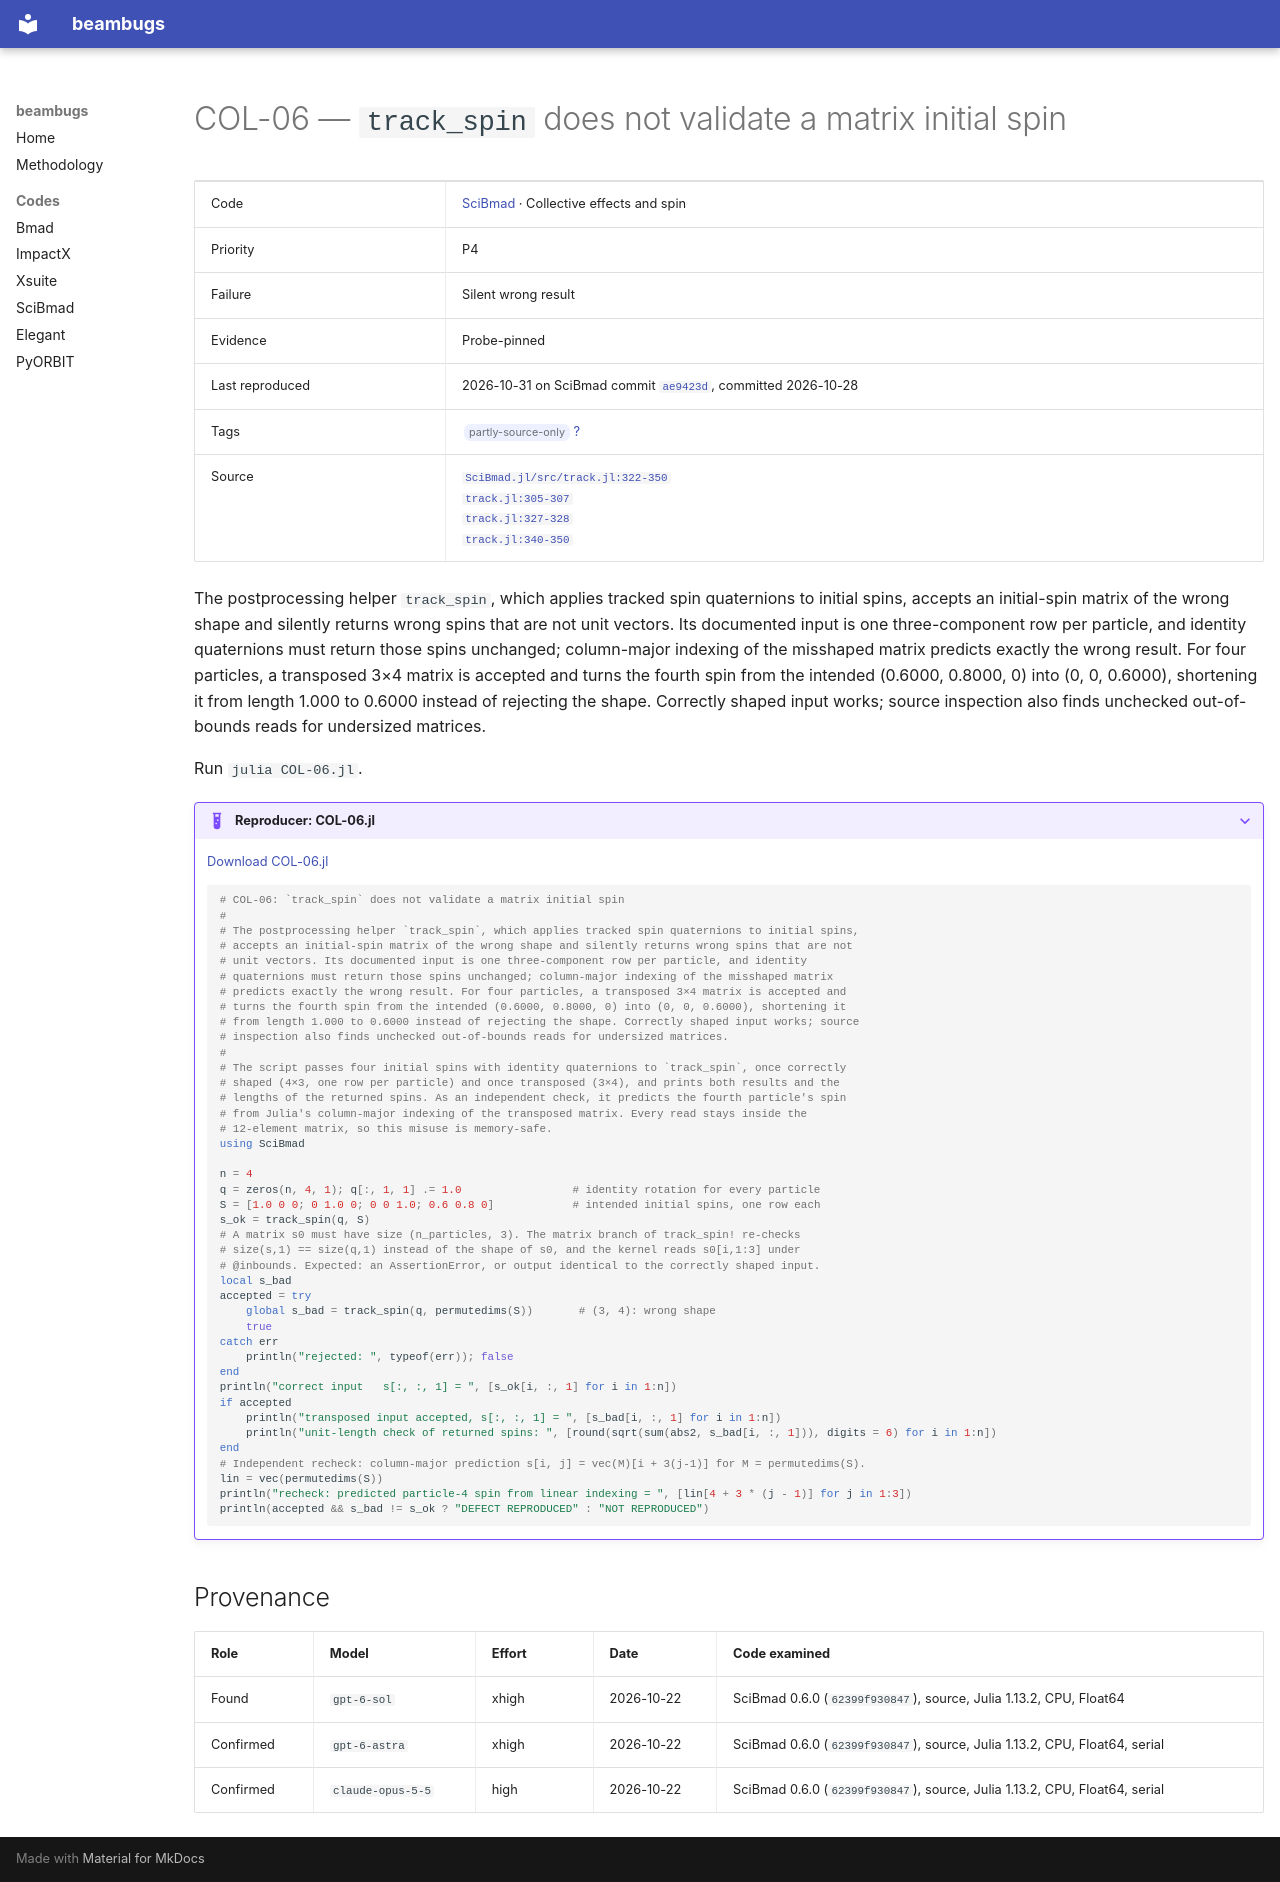

repository: nikitakuklev/beambugs · page: scibmad/COL-06/index.html · generator: mkdocs

---
title: "COL-06: track_spin does not validate a matrix initial spin"
hide:
  - toc
---

# COL-06 — `track_spin` does not validate a matrix initial spin

| | |
|---|---|
| Code | [SciBmad](../index.md) · Collective effects and spin |
| Priority | P4 |
| Failure | Silent wrong result |
| Evidence | Probe-pinned |
| Last reproduced | 2026-10-31 on SciBmad commit [`ae9423d`](https://github.com/bmad-sim/SciBmad.jl/commit/ae9423d703b4), committed 2026-10-28 |
| Tags | <span class="bb-tag">partly-source-only</span> [?](../../methodology.md#tags) |
| Source | [`SciBmad.jl/src/track.jl:322-350`](https://github.com/bmad-sim/SciBmad.jl/blob/ae9423d703b4e612ae66e9deb0546aa79f62a340/src/track.jl#L322-L350)<br>[`track.jl:305-307`](https://github.com/bmad-sim/SciBmad.jl/blob/ae9423d703b4e612ae66e9deb0546aa79f62a340/src/track.jl#L305-L307)<br>[`track.jl:327-328`](https://github.com/bmad-sim/SciBmad.jl/blob/ae9423d703b4e612ae66e9deb0546aa79f62a340/src/track.jl#L327-L328)<br>[`track.jl:340-350`](https://github.com/bmad-sim/SciBmad.jl/blob/ae9423d703b4e612ae66e9deb0546aa79f62a340/src/track.jl#L340-L350) |

The postprocessing helper `track_spin`, which applies tracked spin quaternions to initial spins, accepts an initial-spin matrix of the wrong shape and silently returns wrong spins that are not unit vectors. Its documented input is one three-component row per particle, and identity quaternions must return those spins unchanged; column-major indexing of the misshaped matrix predicts exactly the wrong result. For four particles, a transposed 3×4 matrix is accepted and turns the fourth spin from the intended (0.6000, 0.8000, 0) into (0, 0, 0.6000), shortening it from length 1.000 to 0.6000 instead of rejecting the shape. Correctly shaped input works; source inspection also finds unchecked out-of-bounds reads for undersized matrices.

Run `julia COL-06.jl`.

??? example "Reproducer: COL-06.jl"

    [Download COL-06.jl](COL-06.jl)

    ```julia
    # COL-06: `track_spin` does not validate a matrix initial spin
    #
    # The postprocessing helper `track_spin`, which applies tracked spin quaternions to initial spins,
    # accepts an initial-spin matrix of the wrong shape and silently returns wrong spins that are not
    # unit vectors. Its documented input is one three-component row per particle, and identity
    # quaternions must return those spins unchanged; column-major indexing of the misshaped matrix
    # predicts exactly the wrong result. For four particles, a transposed 3×4 matrix is accepted and
    # turns the fourth spin from the intended (0.6000, 0.8000, 0) into (0, 0, 0.6000), shortening it
    # from length 1.000 to 0.6000 instead of rejecting the shape. Correctly shaped input works; source
    # inspection also finds unchecked out-of-bounds reads for undersized matrices.
    #
    # The script passes four initial spins with identity quaternions to `track_spin`, once correctly
    # shaped (4×3, one row per particle) and once transposed (3×4), and prints both results and the
    # lengths of the returned spins. As an independent check, it predicts the fourth particle's spin
    # from Julia's column-major indexing of the transposed matrix. Every read stays inside the
    # 12-element matrix, so this misuse is memory-safe.
    using SciBmad

    n = 4
    q = zeros(n, 4, 1); q[:, 1, 1] .= 1.0                 # identity rotation for every particle
    S = [1.0 0 0; 0 1.0 0; 0 0 1.0; 0.6 0.8 0]            # intended initial spins, one row each
    s_ok = track_spin(q, S)
    # A matrix s0 must have size (n_particles, 3). The matrix branch of track_spin! re-checks
    # size(s,1) == size(q,1) instead of the shape of s0, and the kernel reads s0[i,1:3] under
    # @inbounds. Expected: an AssertionError, or output identical to the correctly shaped input.
    local s_bad
    accepted = try
        global s_bad = track_spin(q, permutedims(S))       # (3, 4): wrong shape
        true
    catch err
        println("rejected: ", typeof(err)); false
    end
    println("correct input   s[:, :, 1] = ", [s_ok[i, :, 1] for i in 1:n])
    if accepted
        println("transposed input accepted, s[:, :, 1] = ", [s_bad[i, :, 1] for i in 1:n])
        println("unit-length check of returned spins: ", [round(sqrt(sum(abs2, s_bad[i, :, 1])), digits = 6) for i in 1:n])
    end
    # Independent recheck: column-major prediction s[i, j] = vec(M)[i + 3(j-1)] for M = permutedims(S).
    lin = vec(permutedims(S))
    println("recheck: predicted particle-4 spin from linear indexing = ", [lin[4 + 3 * (j - 1)] for j in 1:3])
    println(accepted && s_bad != s_ok ? "DEFECT REPRODUCED" : "NOT REPRODUCED")

    ```

## Provenance

| Role | Model | Effort | Date | Code examined |
|---|---|---|---|---|
| Found | <span class="bb-nowrap">`gpt-6-sol`</span> | xhigh | <span class="bb-nowrap">2026-10-22</span> | SciBmad 0.6.0 (`62399f930847`), source, Julia 1.13.2, CPU, Float64 |
| Confirmed | <span class="bb-nowrap">`gpt-6-astra`</span> | xhigh | <span class="bb-nowrap">2026-10-22</span> | SciBmad 0.6.0 (`62399f930847`), source, Julia 1.13.2, CPU, Float64, serial |
| Confirmed | <span class="bb-nowrap">`claude-opus-5-5`</span> | high | <span class="bb-nowrap">2026-10-22</span> | SciBmad 0.6.0 (`62399f930847`), source, Julia 1.13.2, CPU, Float64, serial |
